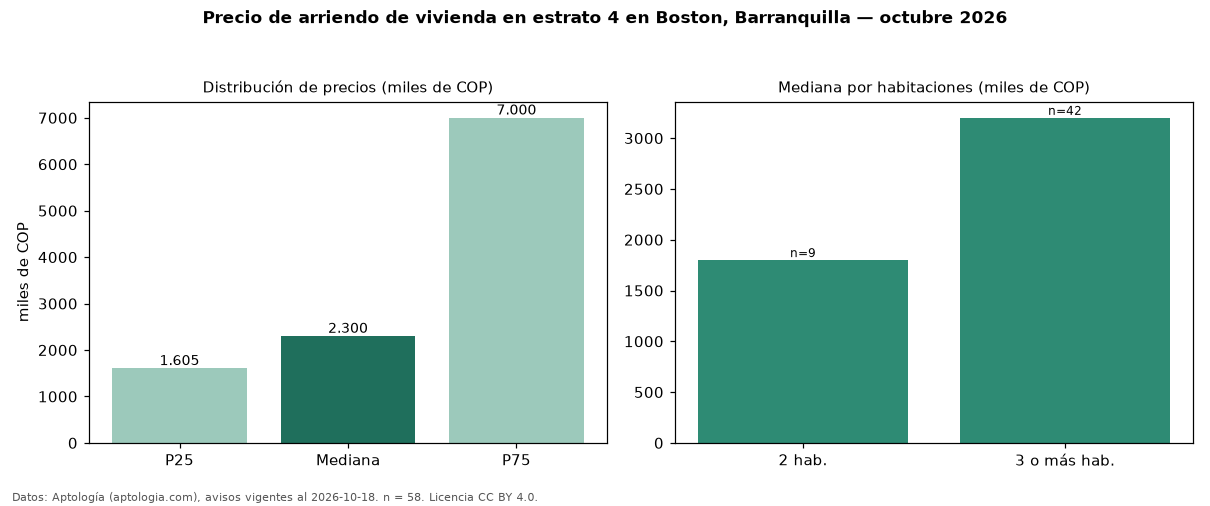

Source data for this figure (header and first rows):
seccion, metrica, valor, moneda, n
precio, p25, 1605000, COP, 58
precio, mediana, 2300000, COP, 58
precio, p75, 7000000, COP, 58
precio, minimo, 850000, COP, 58
precio, maximo, 19000000, COP, 58
m2, mediana_precio_m2, 25000, COP, 55
m2, area_mediana_m2, 88.5, m2, 55
banos, mediana_banos, 2.0, , 
parqueadero, pct_con_parqueadero, 84.2, %, 38
estrato, estrato_mas_frecuente, 4, , 58
habitaciones, 2, 1800000, COP, 9
habitaciones, 3+, 3200000, COP, 42
fuente, fecha_datos, 2026-10-18, , 
fuente, atribucion, https://www.aptologia.com/arriendo/barra…, , 
fuente, licencia, CC BY 4.0, , 
